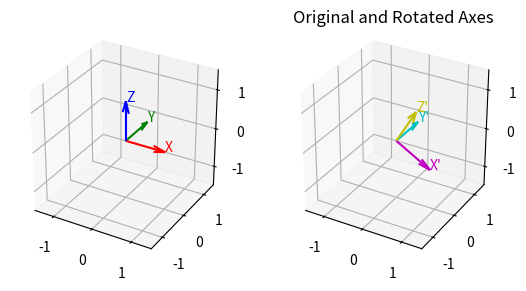

Recreate this plot in Python.
# %%
import matplotlib.pyplot as plt
from mpl_toolkits.mplot3d import Axes3D
import numpy as np

def plot_axes(ax, origin, directions, length=1.0, labels=['X', 'Y', 'Z'], color=['r', 'g', 'b']):
    for i in range(3):
        vec = directions[:, i] * length
        ax.quiver(*origin, *vec, color=color[i])
        ax.text(*(origin + vec), labels[i], color=color[i])

# Identity matrix for original axes
origin = np.array([0, 0, 0])
axes = np.eye(3)  # standard basis vectors (X, Y, Z)
# %%
def rotation_matrix(axis, angle):
    axis = axis / np.linalg.norm(axis)
    a = np.cos(angle / 2)
    b, c, d = -axis * np.sin(angle / 2)
    return np.array([
        [a*a + b*b - c*c - d*d, 2*(b*c - a*d),     2*(b*d + a*c)],
        [2*(b*c + a*d),     a*a + c*c - b*b - d*d, 2*(c*d - a*b)],
        [2*(b*d - a*c),     2*(c*d + a*b),     a*a + d*d - b*b - c*c]
    ])

# Rotate around Z-axis by 45 degrees
rot_mat = rotation_matrix(np.array([0, 1, 0]), np.deg2rad(-30))
rotated_axes = rot_mat @ axes
# %%
fig = plt.figure()
ax = fig.add_subplot(121, projection='3d')
ax.set_xlim([-1.5, 1.5])
ax.set_ylim([-1.5, 1.5])
ax.set_zlim([-1.5, 1.5])
ax.set_box_aspect([1, 1, 1])

# Plot original axes
plot_axes(ax, origin, axes, length=1.0, labels=['X', 'Y', 'Z'], color=['r', 'g', 'b'])

ax = fig.add_subplot(122, projection='3d')
ax.set_xlim([-1.5, 1.5])
ax.set_ylim([-1.5, 1.5])
ax.set_zlim([-1.5, 1.5])
ax.set_box_aspect([1, 1, 1])
# Plot rotated axes
plot_axes(ax, origin, rotated_axes, length=1.0, labels=["X'", "Y'", "Z'"], color=['m', 'c', 'y'])

plt.title("Original and Rotated Axes")
plt.show()
